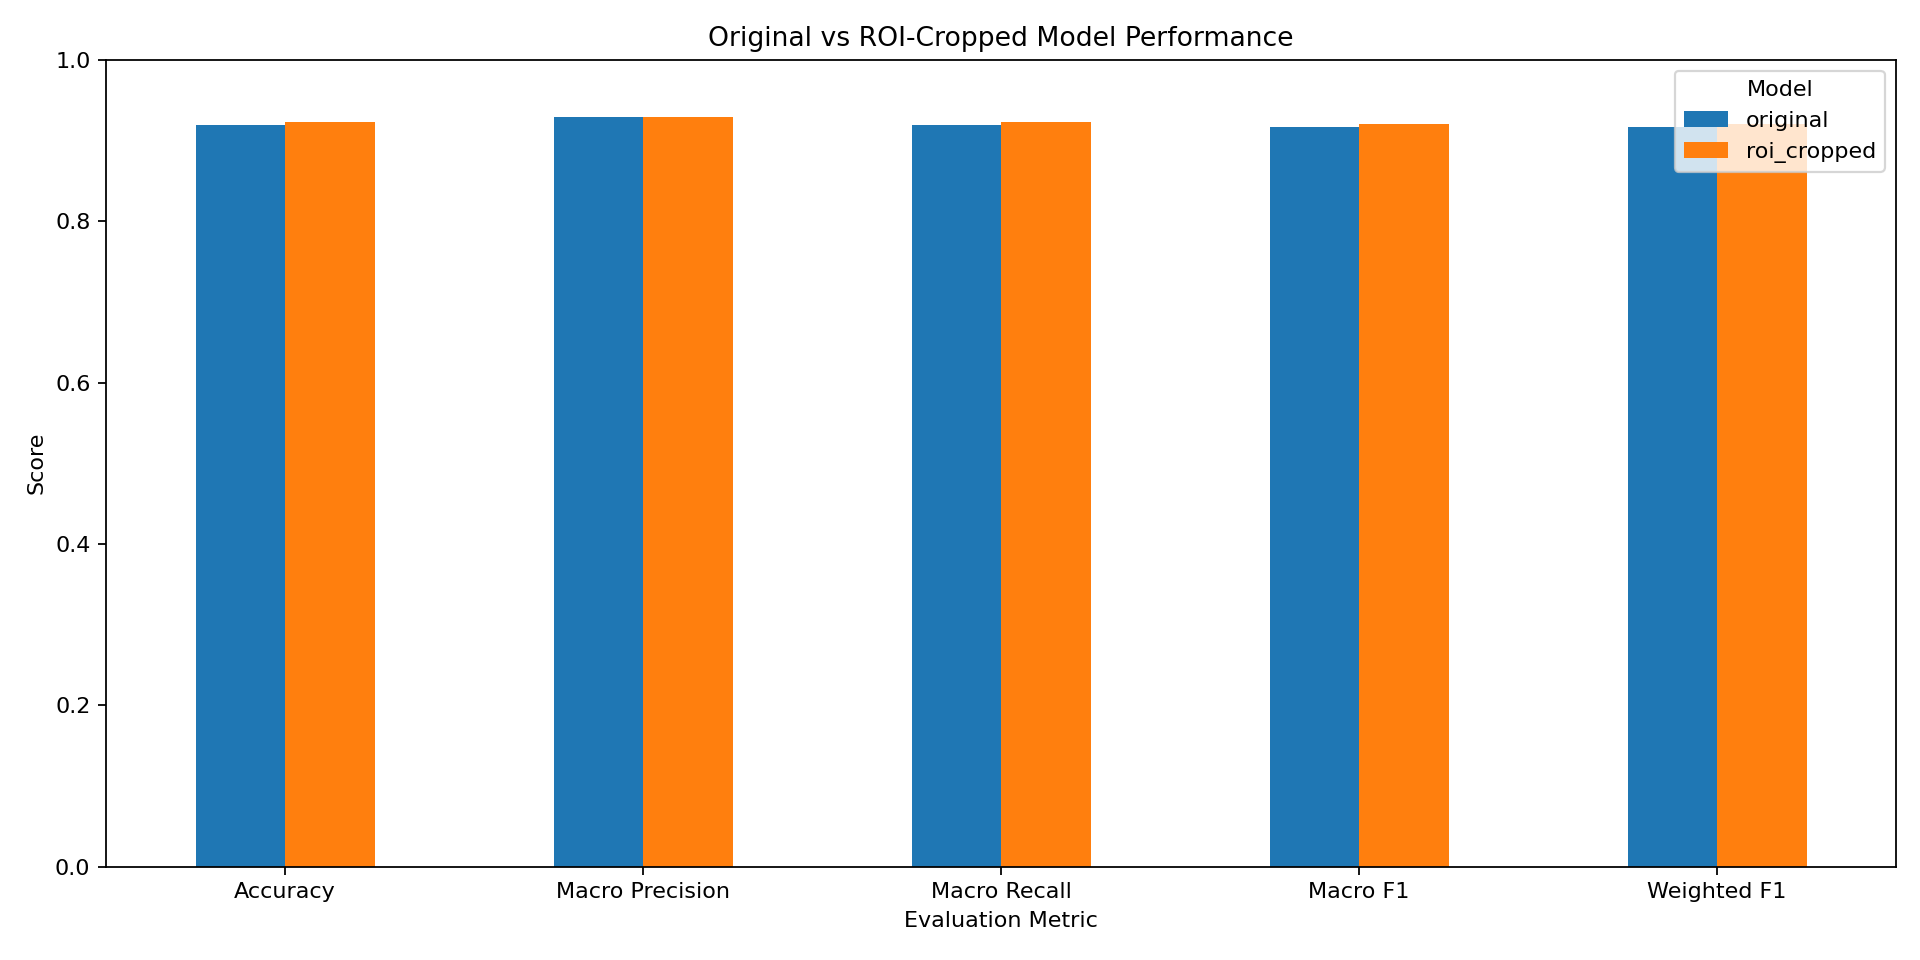

Values plotted in this chart, from the file beside it:
Condition, Accuracy, Macro Precision, Macro Recall, Macro F1, Weighted F1, Mean Confidence
original, 0.9194, 0.9288, 0.9194, 0.9163, 0.9163, 0.9746
roi_cropped, 0.9225, 0.9286, 0.9225, 0.9204, 0.9204, 0.9788
